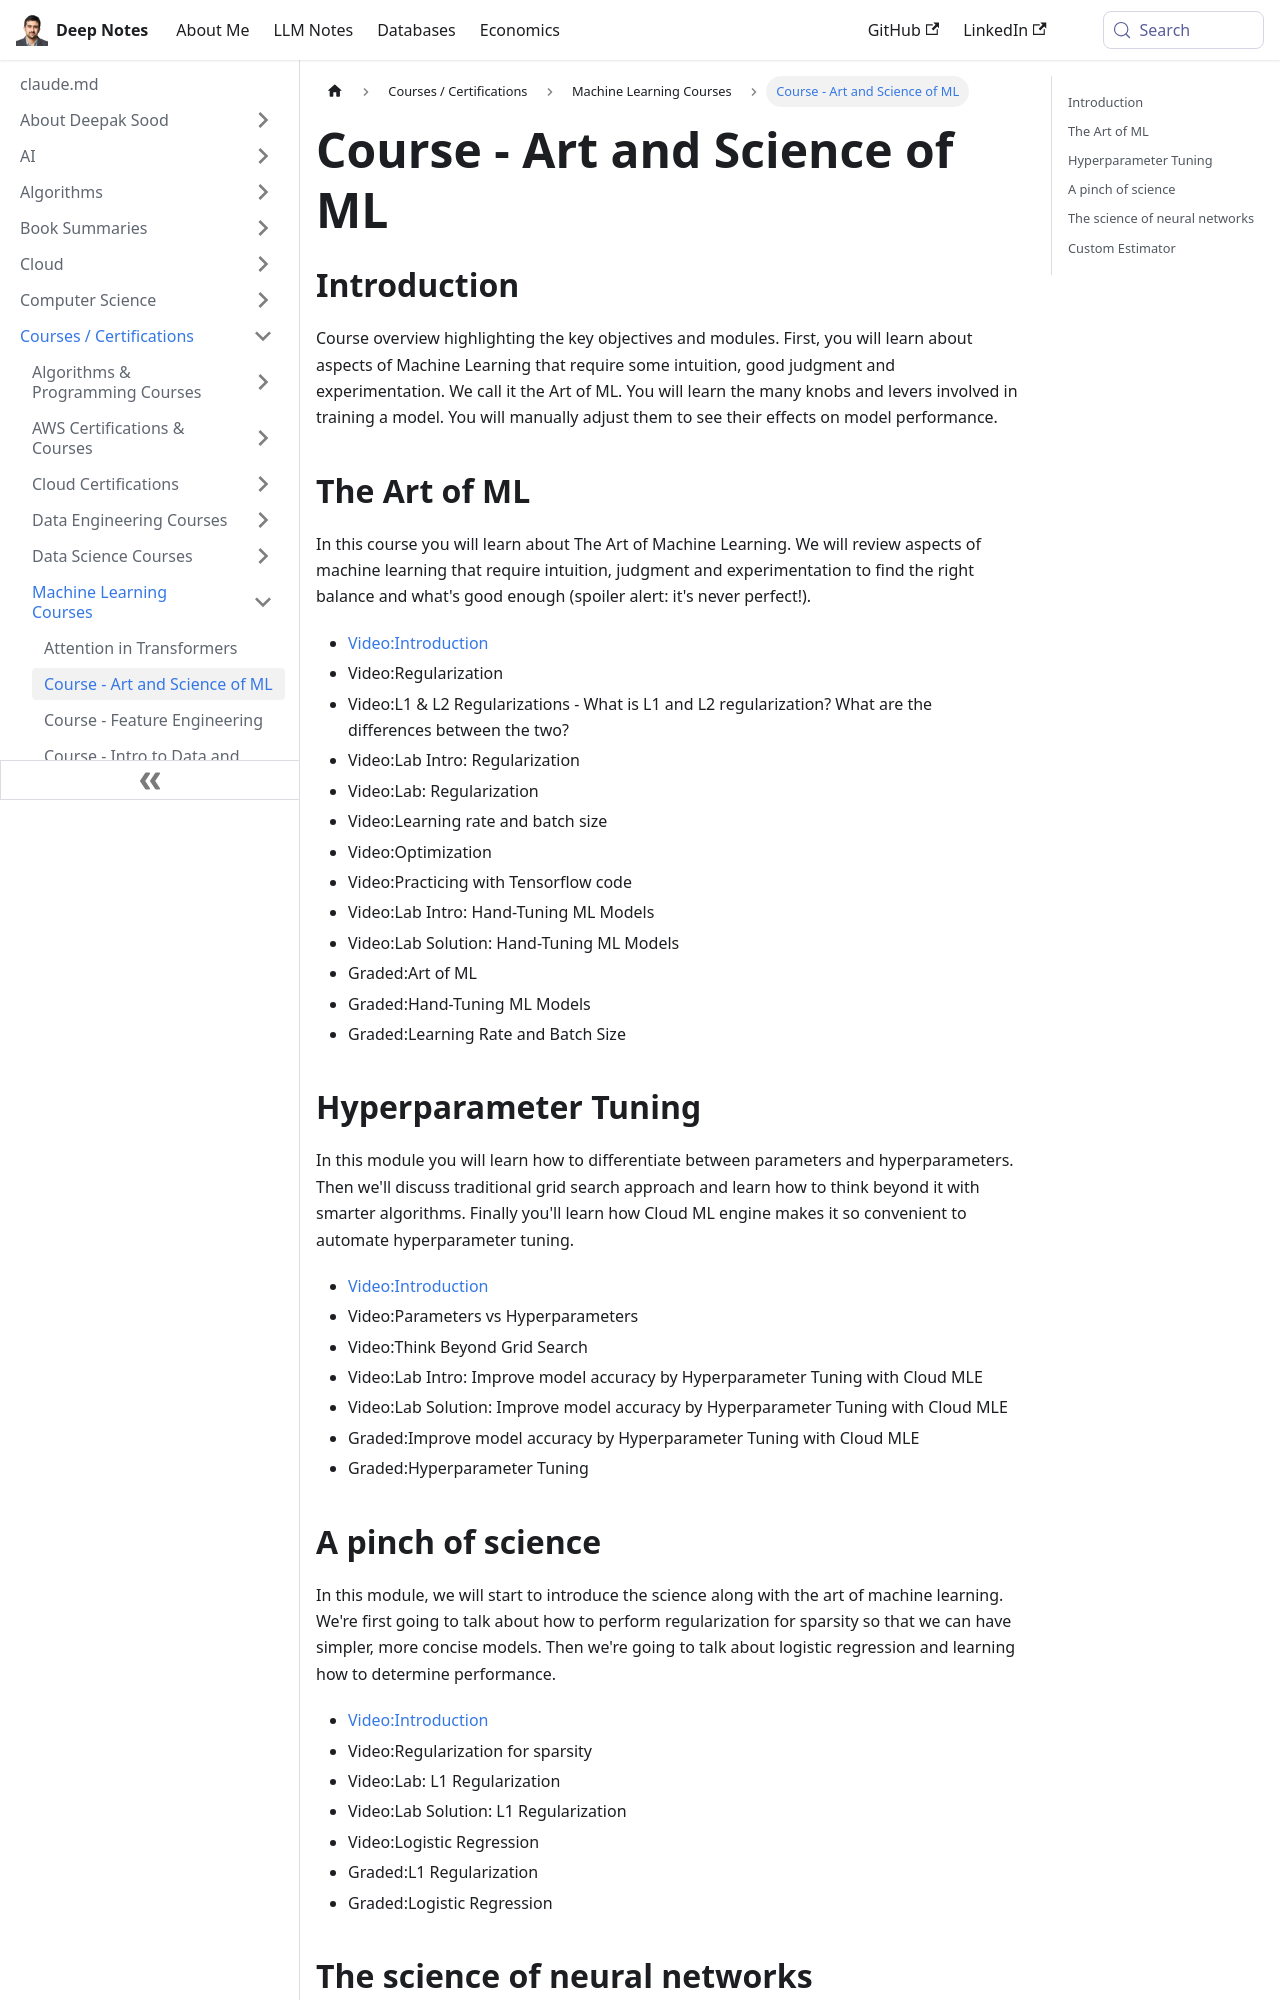

repository: deepaksood619/deepaksood619.github.io · page: courses/course-art-and-science-of-ml/index.html · generator: docusaurus

# Course - Art and Science of ML

## Introduction

Course overview highlighting the key objectives and modules. First, you will learn about aspects of Machine Learning that require some intuition, good judgment and experimentation. We call it the Art of ML. You will learn the many knobs and levers involved in training a model. You will manually adjust them to see their effects on model performance.

## The Art of ML

In this course you will learn about The Art of Machine Learning. We will review aspects of machine learning that require intuition, judgment and experimentation to find the right balance and what's good enough (spoiler alert: it's never perfect!).

- [Video:Introduction](https://www.coursera.org/lecture/art-science-ml/introduction-hmDRB)

- Video:Regularization

- Video:L1 & L2 Regularizations

What is L1 and L2 regularization? What are the differences between the two?

- Video:Lab Intro: Regularization

- Video:Lab: Regularization

- Video:Learning rate and batch size

- Video:Optimization

- Video:Practicing with Tensorflow code

- Video:Lab Intro: Hand-Tuning ML Models

- Video:Lab Solution: Hand-Tuning ML Models

Graded:Art of ML

Graded:Hand-Tuning ML Models

Graded:Learning Rate and Batch Size

## Hyperparameter Tuning

In this module you will learn how to differentiate between parameters and hyperparameters. Then we'll discuss traditional grid search approach and learn how to think beyond it with smarter algorithms. Finally you'll learn how Cloud ML engine makes it so convenient to automate hyperparameter tuning.

- [Video:Introduction](https://www.coursera.org/lecture/art-science-ml/introduction-5MmFK)

- Video:Parameters vs Hyperparameters

- Video:Think Beyond Grid Search

- Video:Lab Intro: Improve model accuracy by Hyperparameter Tuning with Cloud MLE

- Video:Lab Solution: Improve model accuracy by Hyperparameter Tuning with Cloud MLE

Graded:Improve model accuracy by Hyperparameter Tuning with Cloud MLE

Graded:Hyperparameter Tuning
